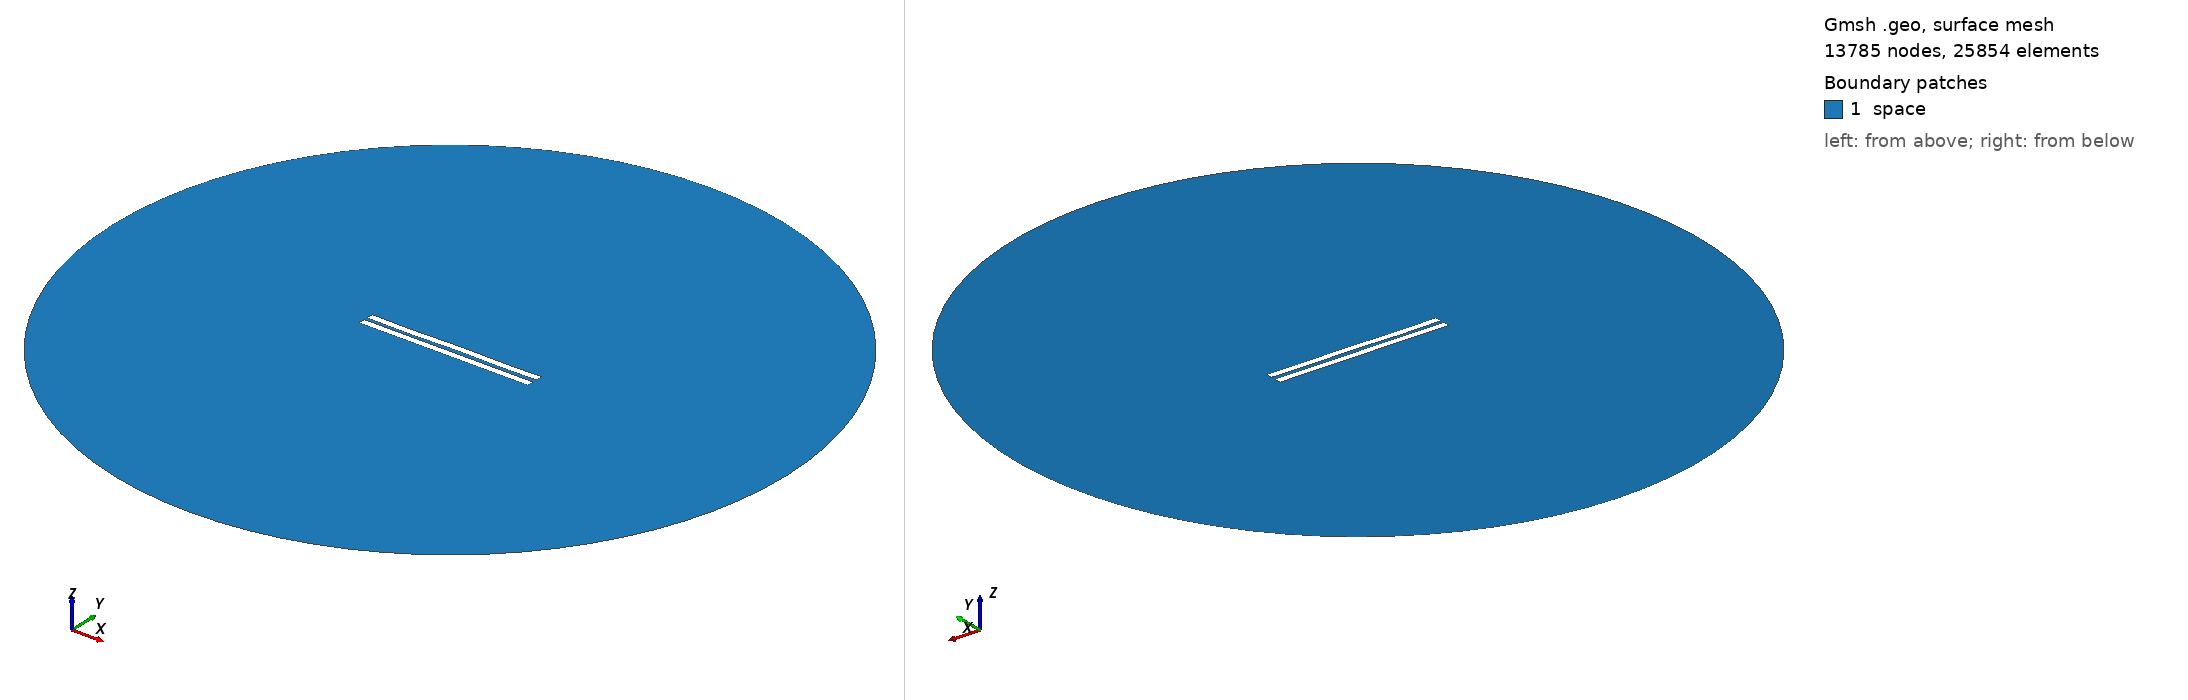

Gmsh geometry script, surface-meshed: 13785 nodes, 25854 surface elements. Boundary patches (legend numbers): 1 space. Left view from above one corner, right view from below the opposite corner. Legend entries are the model's physical surfaces. The drawing asked Gmsh for element sizes between 1% and 20% of the model's largest extent; the script's own settings can give other sizes.

=== 2431.geo (drawn) ===
//---------------------------------------
// Geometry kernel
//---------------------------------------

SetFactory("OpenCASCADE");



//---------------------------------------
// Parameters of the geometry
//---------------------------------------

// Overetch of the upper plate
overetch = 0.0;

// Distance between the plates
distance = 2.25;

// Discretization over the x axis (for the deformation)
nx = 50; 

// Length of the plate
L = 100 - overetch; 

// Number of modes
n = 4; 

// 1st mode coefficient
coeff(1) = 0.15;
beta(1) = 0.596864 * 3.1415926535 / L;

// 2nd mode coefficient
coeff(2) = 0.0;
beta(2) = 1.49418 * 3.1415926535 / L;

// 3rd mode coefficient
coeff(3) = -0.075;
beta(3) = 2.50025 * 3.1415926535 / L;

// 4th mode coefficient
coeff(4) = -0.15;
beta(4) = 3.49999 * 3.1415926535 / L;



//---------------------------------------
// Upper plate (deformed rectangle)
//---------------------------------------

// Coordiantes of the upper plate
xmin = -50;
xmax = 50 - overetch;

// Height of the upper plate
yheight = 4 - 2 * overetch;

// Indexes of the points
UpperID[] = {};
LowerID[] = {};
LeftID[] = {};
RightID[] = {};

// Point index
p = 1;

// Horizontal edges
For i In {1:nx}
    x = xmin + (i-1)*(xmax - xmin)/(nx-1);

    y_bottom = distance / 2 + overetch;
    For j In {1:n}
        C = (Cosh(beta(j)*L) + Cos(beta(j)*L)) / (Sinh(beta(j)*L) + Sin(beta(j)*L));
        y_bottom  = y_bottom + coeff(j) * (Cosh(beta(j)*(x+50)) - Cos(beta(j)*(x+50)) - C * (Sinh(beta(j)*(x+50)) - Sin(beta(j)*(x+50))));
    EndFor

    y_top = y_bottom + yheight;

    Point(p) = {x, y_top, 0, 1.0};
    UpperID[i] = p;
    p = p + 1;

    Point(p) = {x, y_bottom, 0, 1.0};
    LowerID[i] = p;
    p = p + 1;
EndFor

// Create point lists
UpperPts[] = {}; LowerPts[] = {};
For i In {1:nx}
  UpperPts[] += {UpperID[i]};
  LowerPts[] += {LowerID[i]};
EndFor

// Build splines
Spline(1) = {UpperPts[]};
Spline(2) = {LowerPts[]};
Line(3) = {LowerPts[nx-1], UpperPts[nx-1]};
Line(4) = {LowerPts[0], UpperPts[0]};

// Build the plane surface
Curve Loop(1) = {2, 3, -1, -4};
Plane Surface(1) = {1};



//---------------------------------------
// Lower plate (rectangle)
//---------------------------------------

// Vertices
Point(1001) = {-50, -1, 0, 1.0};
Point(1002) = { 50, -1, 0, 1.0};
Point(1003) = { 50,  -5, 0, 1.0};
Point(1004) = {-50,  -5, 0, 1.0};

// Edges
Line(5) = {1001, 1002};
Line(6) = {1002, 1003};
Line(7) = {1003, 1004};
Line(8) = {1004, 1001};

// Plane surface
Line Loop(2) = {5, 6, 7, 8};
Plane Surface(2) = {2}; 



//---------------------------------------
// Outer (fictious) boundary
//---------------------------------------

// Points
Point(1005) = {0, 0, 0};       // Center
Point(1006) = {200, 0, 0};     // Start point
Point(1007) = {0, 200, 0};     // 90 degrees
Point(1008) = {-200, 0, 0};    // 180 degrees
Point(1009) = {0, -200, 0};    // 270 degrees

// Circle arcs (each needs start, center, end)
Circle(9) = {1006, 1005, 1007};
Circle(10) = {1007, 1005, 1008};
Circle(11) = {1008, 1005, 1009};
Circle(12) = {1009, 1005, 1006};

// Plane surface for the entire domain
Curve Loop(3) = {9, 10, 11, 12};
Surface(3) = {3};

// Subtract the plates from the whole domain to obtain the actual domain where we want to solve the equations
BooleanDifference{ Surface{3}; Delete; }{ Surface{1}; Surface{2}; Delete; }




//---------------------------------------
// Transfinite Lines/Curves
//---------------------------------------

// Set the number of points on the boundaries
r = 7;

// Plates
Transfinite Curve {1, 2} = 50*r Using Progression 1;
Transfinite Curve {3, 4} = 2*r Using Progression 1;
Transfinite Line {5, 7} = 50*r Using Progression 1;
Transfinite Line {6, 8} = 2*r Using Progression 1;

// Outer boundary
Transfinite Line {9, 10, 11, 12} = 20 Using Progression 1;



//---------------------------------------
// Physical groups
//---------------------------------------                

// Physical curves (boundaries)
Physical Line("force_segment", 10) = {2};
Physical Line("upper_plate", 11) = {1, 3, 4};
Physical Line("lower_plate", 12) = {5, 6, 7, 8};
Physical Line("boundary", 20) = {9, 10, 11, 12};

// Physical Surfaces
Physical Surface("space", 30) = {3};



//---------------------------------------
// 6. Generate the Mesh
//---------------------------------------

// 2D mesh generation
Mesh 2;
